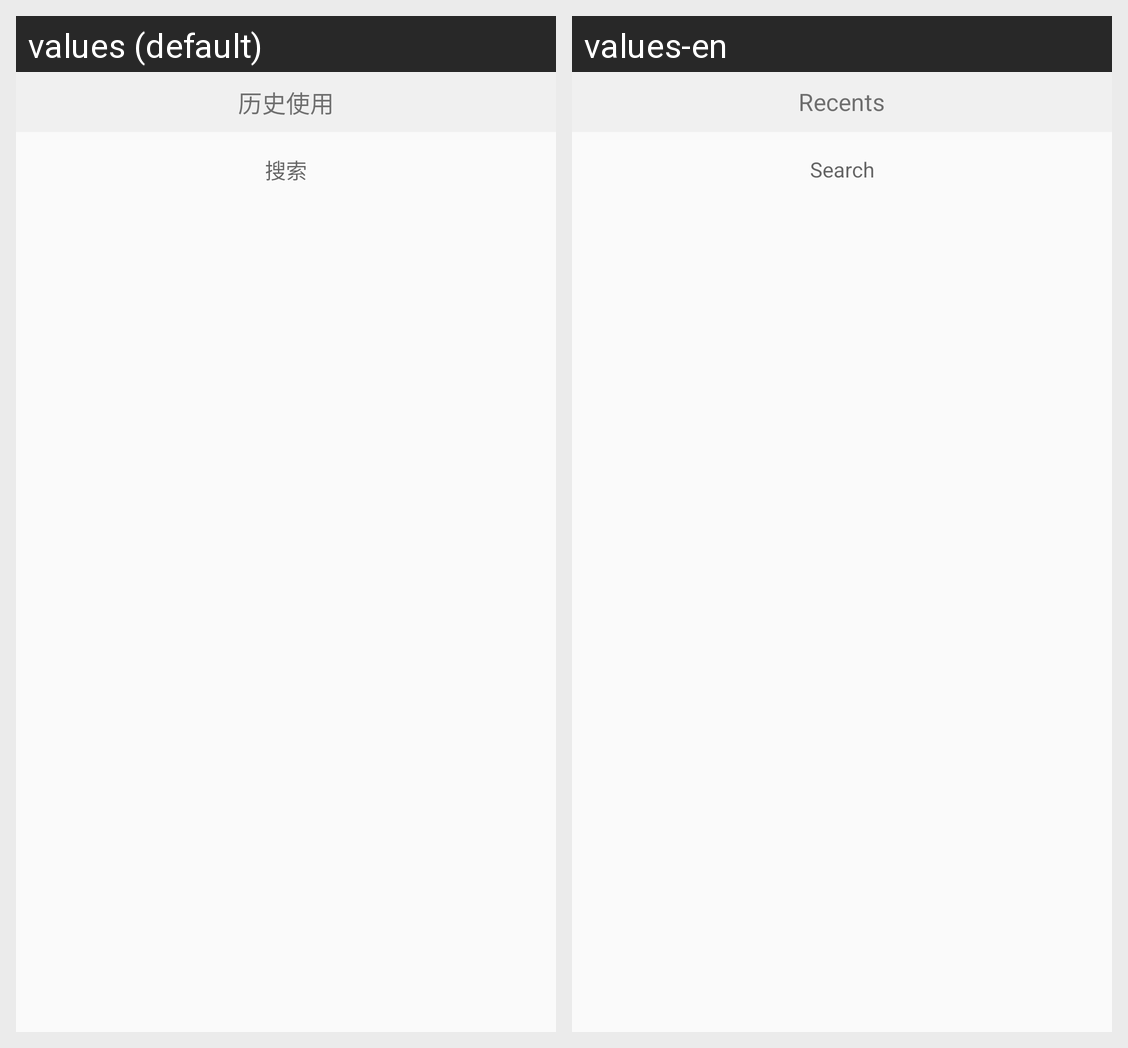

Locale-by-locale string values for the Android screen shown in this grid:
Android screen res/layout/fragment_home.xml rendered under 2 locales, left to right: values (default), values-en. Device: Nexus 5 (rendered at 1080×1920; each locale shown at half size, 540×960, under a caption strip naming it); theme AppTheme.
Strings drawn on this screen, with the default value and each locale's value (text and hints the layout hard-codes, and strings that could not be matched under every locale, appear in the picture but are not listed):

recents
  values: 历史使用
  values-en: Recents

search
  values: 搜索
  values-en: Search
